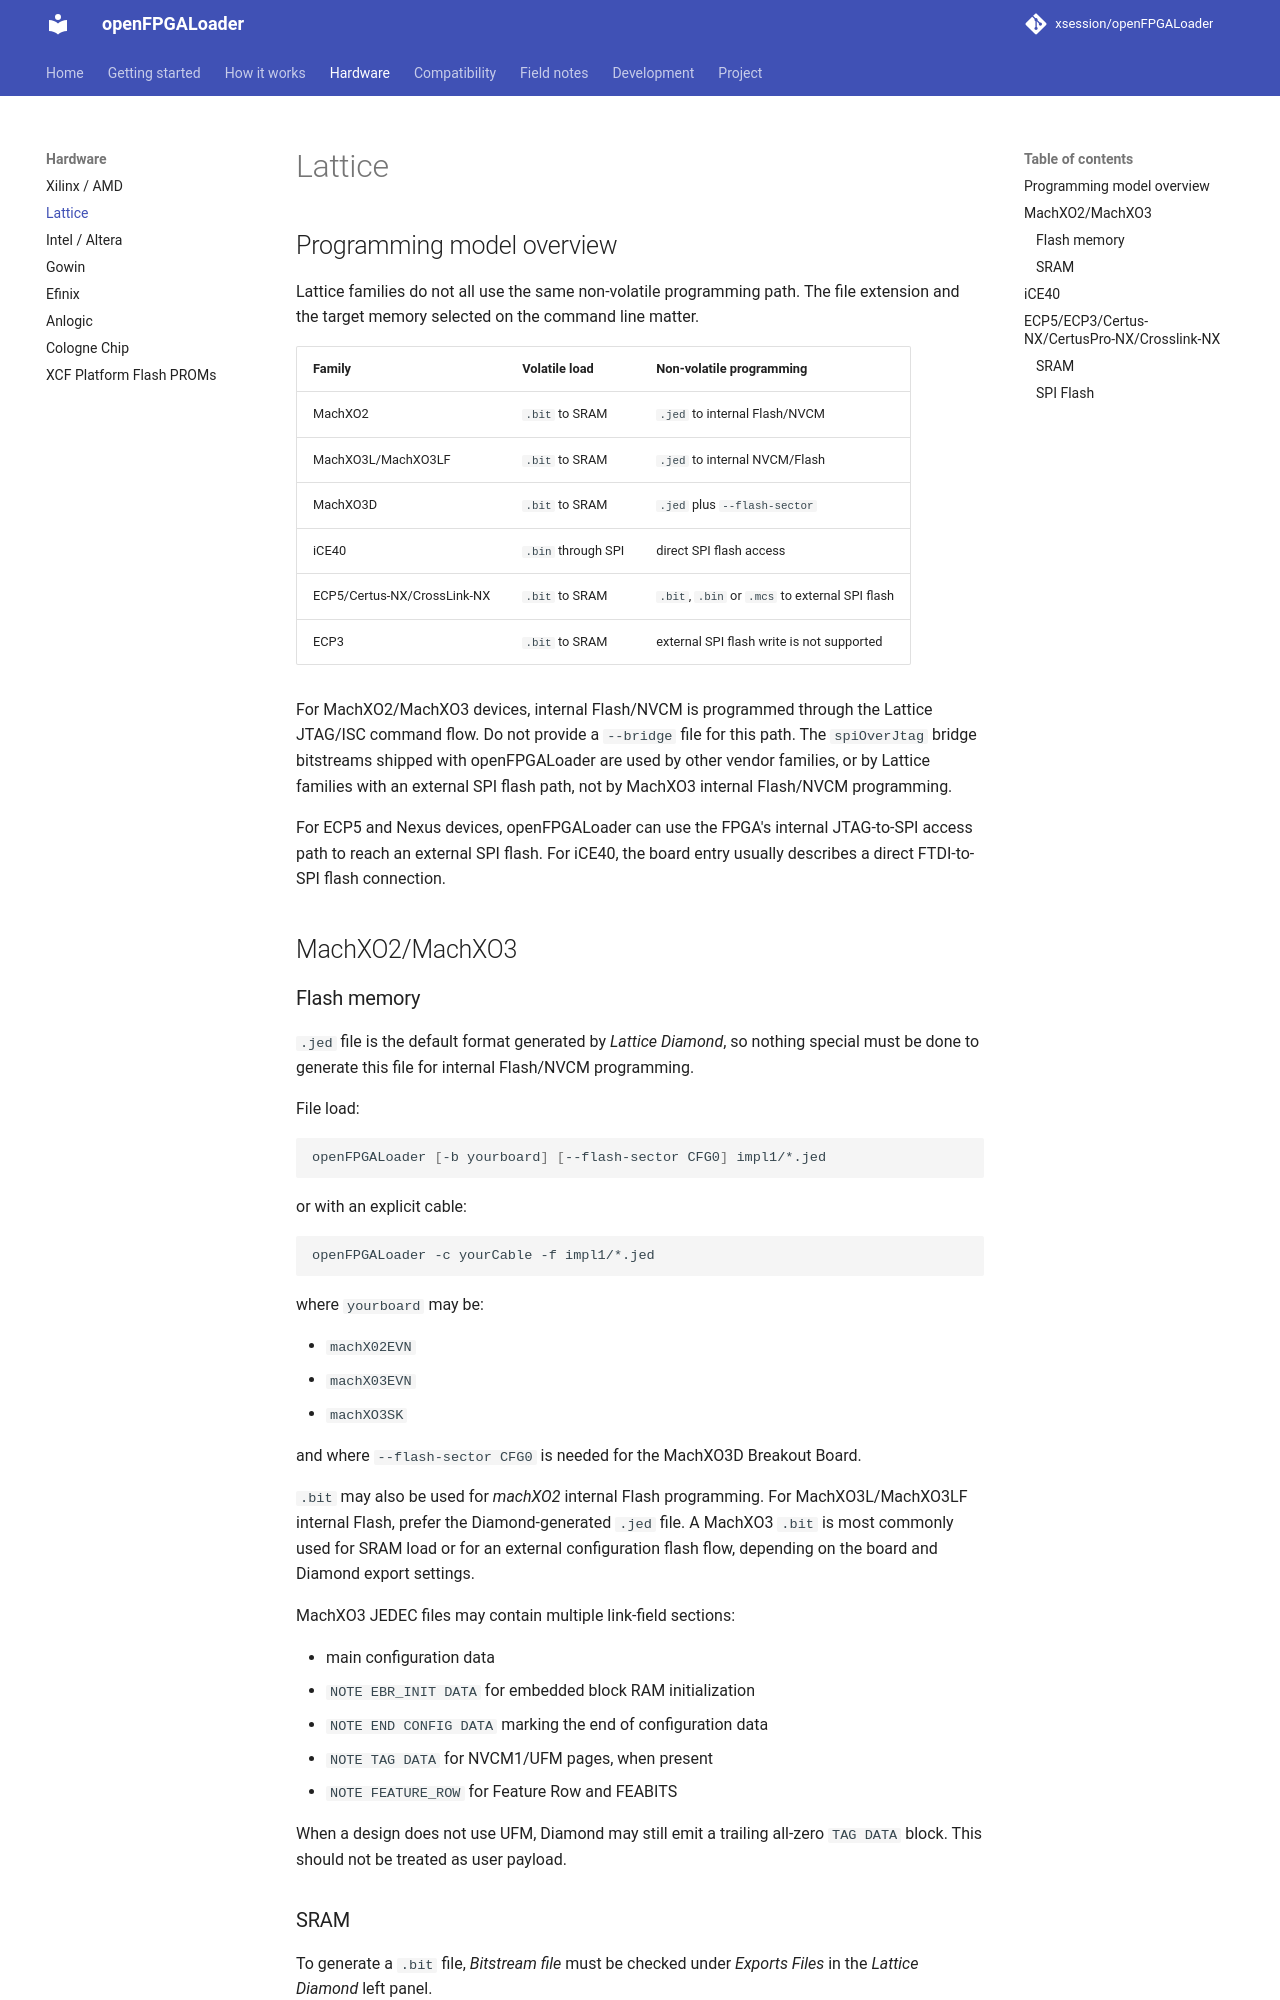

repository: xsession/openFPGALoader · page: hardware/lattice/index.html · generator: mkdocs

# Lattice

## Programming model overview

Lattice families do not all use the same non-volatile programming path. The file extension and the target memory selected on the command line matter.

| Family                      | Volatile load      | Non-volatile programming                       |
|-----------------------------|--------------------|------------------------------------------------|
| MachXO2                     | `.bit` to SRAM     | `.jed` to internal Flash/NVCM                  |
| MachXO3L/MachXO3LF          | `.bit` to SRAM     | `.jed` to internal NVCM/Flash                  |
| MachXO3D                    | `.bit` to SRAM     | `.jed` plus `--flash-sector`                   |
| iCE40                       | `.bin` through SPI | direct SPI flash access                        |
| ECP5/Certus-NX/CrossLink-NX | `.bit` to SRAM     | `.bit`, `.bin` or `.mcs` to external SPI flash |
| ECP3                        | `.bit` to SRAM     | external SPI flash write is not supported      |

For MachXO2/MachXO3 devices, internal Flash/NVCM is programmed through the Lattice JTAG/ISC command flow. Do not provide a `--bridge` file for this path. The `spiOverJtag` bridge bitstreams shipped with openFPGALoader are used by other vendor families, or by Lattice families with an external SPI flash path, not by MachXO3 internal Flash/NVCM programming.

For ECP5 and Nexus devices, openFPGALoader can use the FPGA's internal JTAG-to-SPI access path to reach an external SPI flash. For iCE40, the board entry usually describes a direct FTDI-to-SPI flash connection.

## MachXO2/MachXO3

### Flash memory

`.jed` file is the default format generated by *Lattice Diamond*, so nothing special must be done to generate this file for internal Flash/NVCM programming.

File load:

``` bash
openFPGALoader [-b yourboard] [--flash-sector CFG0] impl1/*.jed
```

or with an explicit cable:

``` bash
openFPGALoader -c yourCable -f impl1/*.jed
```

where `yourboard` may be:

- `machX02EVN`
- `machX03EVN`
- `machXO3SK`

and where `--flash-sector CFG0` is needed for the MachXO3D Breakout Board.

`.bit` may also be used for *machXO2* internal Flash programming. For MachXO3L/MachXO3LF internal Flash, prefer the Diamond-generated `.jed` file. A MachXO3 `.bit` is most commonly used for SRAM load or for an external configuration flash flow, depending on the board and Diamond export settings.

MachXO3 JEDEC files may contain multiple link-field sections:

- main configuration data
- `NOTE EBR_INIT DATA` for embedded block RAM initialization
- `NOTE END CONFIG DATA` marking the end of configuration data
- `NOTE TAG DATA` for NVCM1/UFM pages, when present
- `NOTE FEATURE_ROW` for Feature Row and FEABITS

When a design does not use UFM, Diamond may still emit a trailing all-zero `TAG DATA` block. This should not be treated as user payload.
